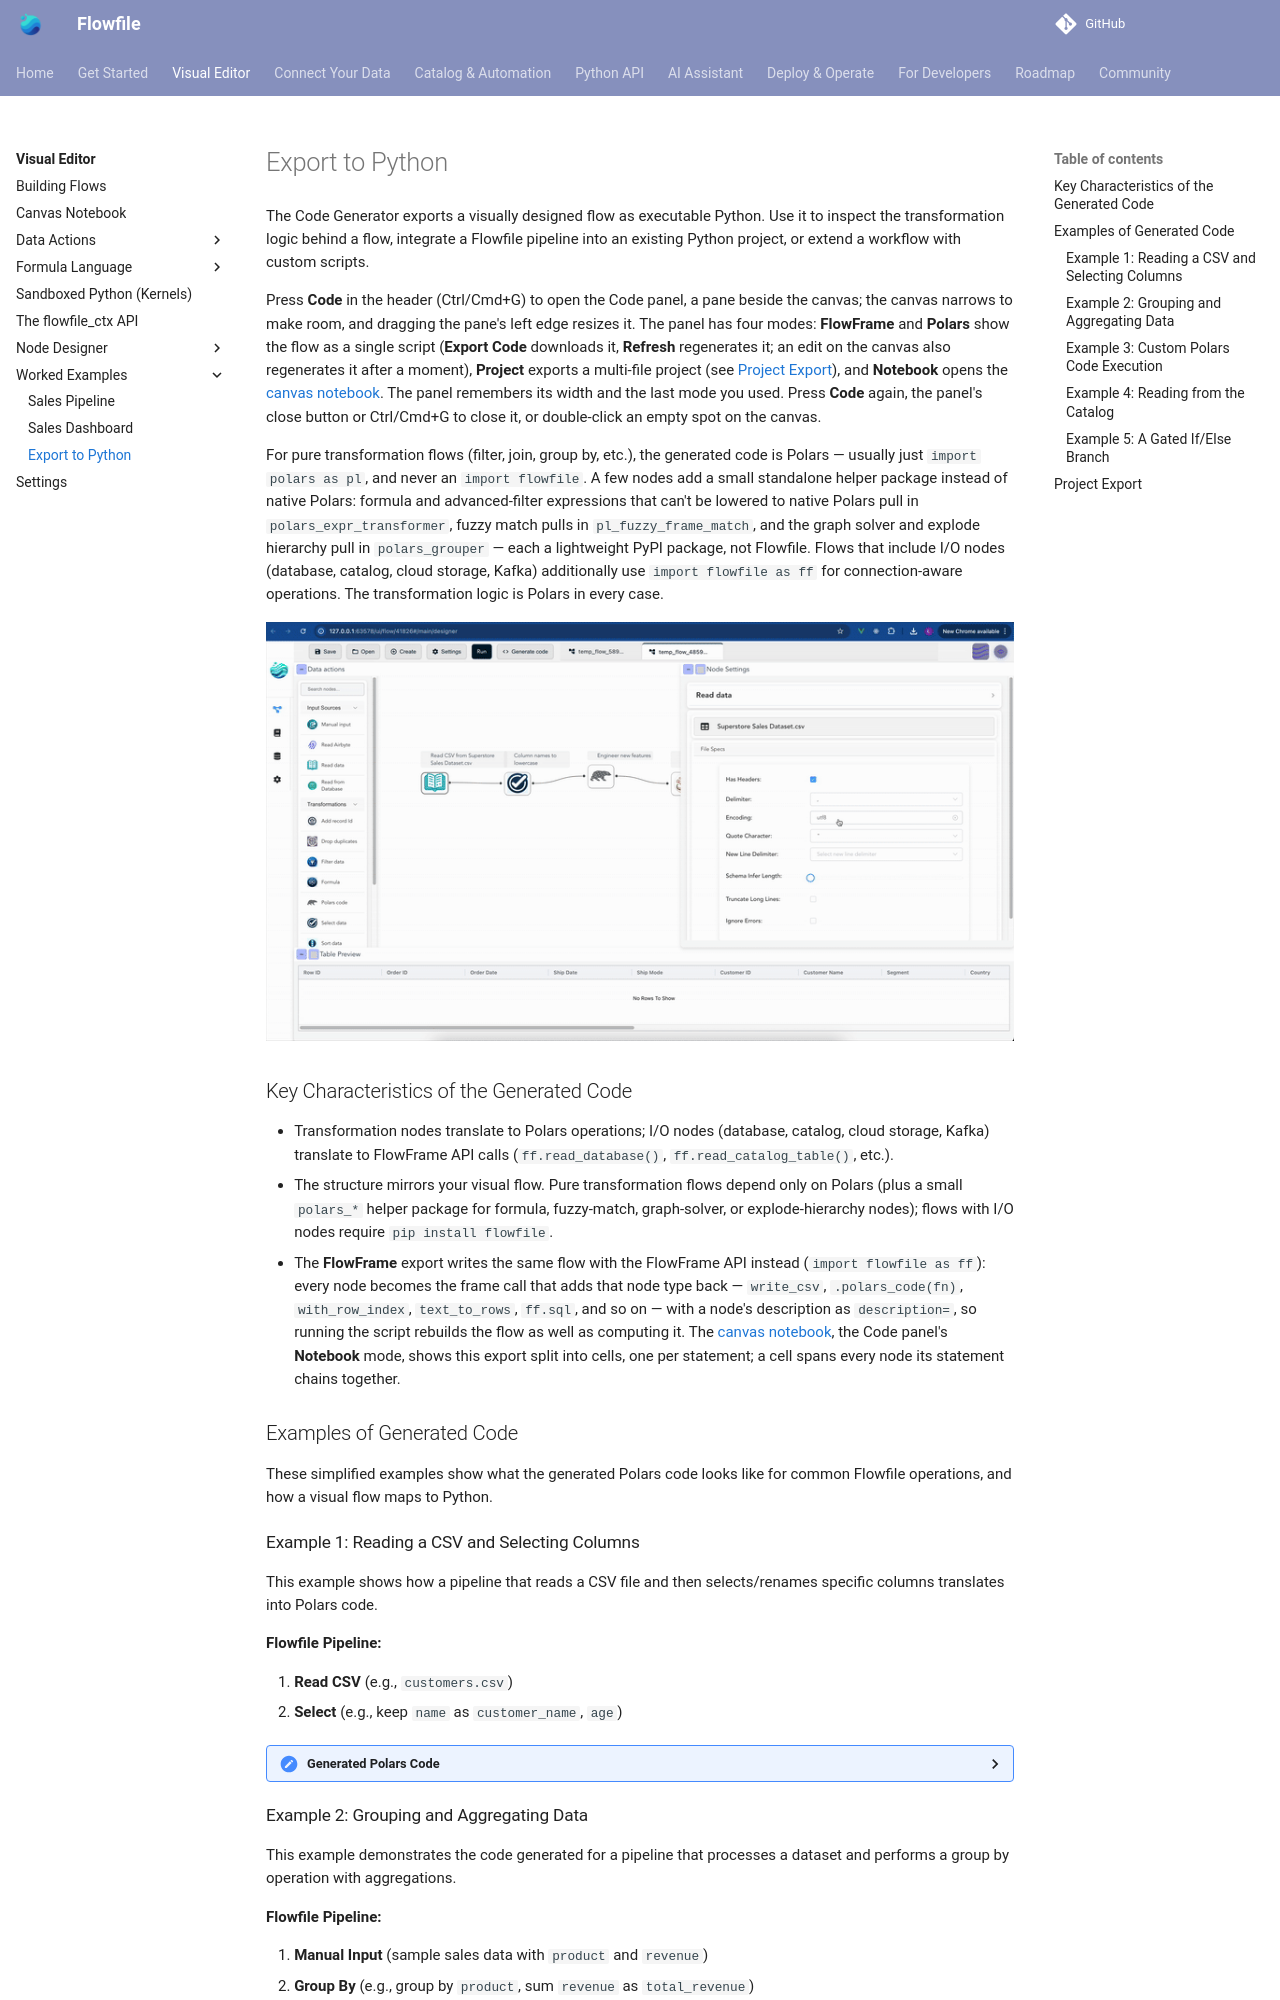

repository: stevewithington/flowfile-visual-etl · page: users/visual-editor/tutorials/code-generator.html · generator: mkdocs

# Export to Python

The Code Generator exports a visually designed flow as executable Python. Use it to inspect the transformation logic behind a flow, integrate a Flowfile pipeline into an existing Python project, or extend a workflow with custom scripts.

Press **Code** in the header (Ctrl/Cmd+G) to open the Code panel, a pane beside the canvas; the canvas narrows to make room, and dragging the pane's left edge resizes it. The panel has four modes: **FlowFrame** and **Polars** show the flow as a single script (**Export Code** downloads it, **Refresh** regenerates it; an edit on the canvas also regenerates it after a moment), **Project** exports a multi-file project (see [Project Export](#project-export)), and **Notebook** opens the [canvas notebook](../notebook.md). The panel remembers its width and the last mode you used. Press **Code** again, the panel's close button or Ctrl/Cmd+G to close it, or double-click an empty spot on the canvas.

For pure transformation flows (filter, join, group by, etc.), the generated code is Polars — usually just `import polars as pl`, and never an `import flowfile`. A few nodes add a small standalone helper package instead of native Polars: formula and advanced-filter expressions that can't be lowered to native Polars pull in `polars_expr_transformer`, fuzzy match pulls in `pl_fuzzy_frame_match`, and the graph solver and explode hierarchy pull in `polars_grouper` — each a lightweight PyPI package, not Flowfile. Flows that include I/O nodes (database, catalog, cloud storage, Kafka) additionally use `import flowfile as ff` for connection-aware operations. The transformation logic is Polars in every case.

![code_generator](../../../assets/images/guides/code_generator/code_generator.gif)

## Key Characteristics of the Generated Code

* Transformation nodes translate to Polars operations; I/O nodes (database, catalog, cloud storage, Kafka) translate to FlowFrame API calls (`ff.read_database()`, `ff.read_catalog_table()`, etc.).
* The structure mirrors your visual flow. Pure transformation flows depend only on Polars (plus a small `polars_*` helper package for formula, fuzzy-match, graph-solver, or explode-hierarchy nodes); flows with I/O nodes require `pip install flowfile`.
* The **FlowFrame** export writes the same flow with the FlowFrame API instead (`import flowfile as ff`): every node becomes the frame call that adds that node type back — `write_csv`, `.polars_code(fn)`, `with_row_index`, `text_to_rows`, `ff.sql`, and so on — with a node's description as `description=`, so running the script rebuilds the flow as well as computing it. The [canvas notebook](../notebook.md), the Code panel's **Notebook** mode, shows this export split into cells, one per statement; a cell spans every node its statement chains together.

## Examples of Generated Code

These simplified examples show what the generated Polars code looks like for common Flowfile operations, and how a visual flow maps to Python.

### Example 1: Reading a CSV and Selecting Columns

This example shows how a pipeline that reads a CSV file and then selects/renames specific columns translates into Polars code.

**Flowfile Pipeline:**

1.  **Read CSV** (e.g., `customers.csv`)
2.  **Select** (e.g., keep `name` as `customer_name`, `age`)

<details markdown="1">
<summary>Generated Polars Code</summary>

```python
# Example 1: Reading a CSV and Selecting Columns
import polars as pl

def run_etl_pipeline():
    """
    ETL Pipeline: Example CSV Read and Select
    Generated from Flowfile
    """
    df_1 = pl.scan_csv("/path/to/your/customers.csv")
    df_2 = df_1.select(
        pl.col("name").alias("customer_name"),
        pl.col("age")
    )
    return df_2

if __name__ == "__main__":
    pipeline_output = run_etl_pipeline()
```

</details>

### Example 2: Grouping and Aggregating Data

This example demonstrates the code generated for a pipeline that processes a dataset and performs a group by operation with aggregations.

**Flowfile Pipeline:**

1.  **Manual Input** (sample sales data with `product` and `revenue`)
2.  **Group By** (e.g., group by `product`, sum `revenue` as `total_revenue`)

<details markdown="1">
<summary>Generated Polars Code</summary>

```python
# Example 2: Grouping and Aggregating Data
import polars as pl

def run_etl_pipeline():
    """
    ETL Pipeline: Example Grouping and Aggregating
    Generated from Flowfile
    """
    # Simplified manual input example
    df_1 = pl.LazyFrame(
        {
            "product": ["A", "B", "A", "B", "C"],
            "revenue": [100.0, 200.0, 100.0, 200.0, 150.0],
        }
    )
    df_2 = df_1.group_by(["product"]).agg([
        pl.col("revenue").sum().alias("total_revenue"),
    ])
    return df_2

if __name__ == "__main__":
    pipeline_output = run_etl_pipeline()
```

</details>
